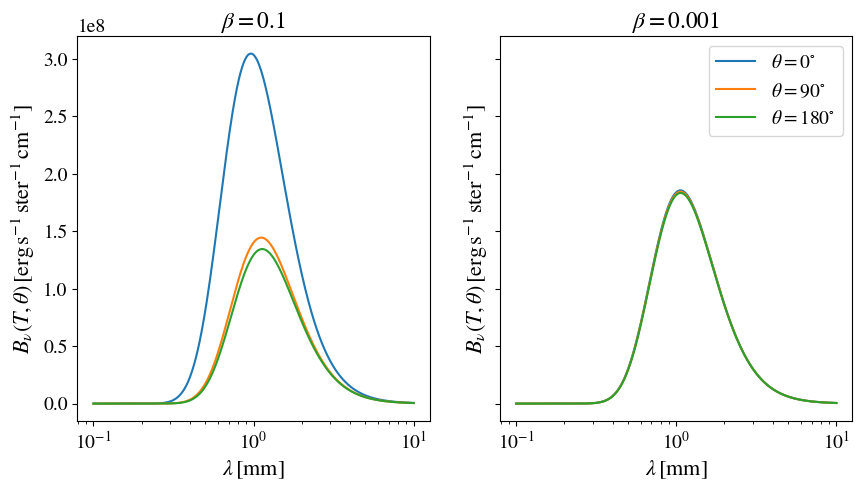
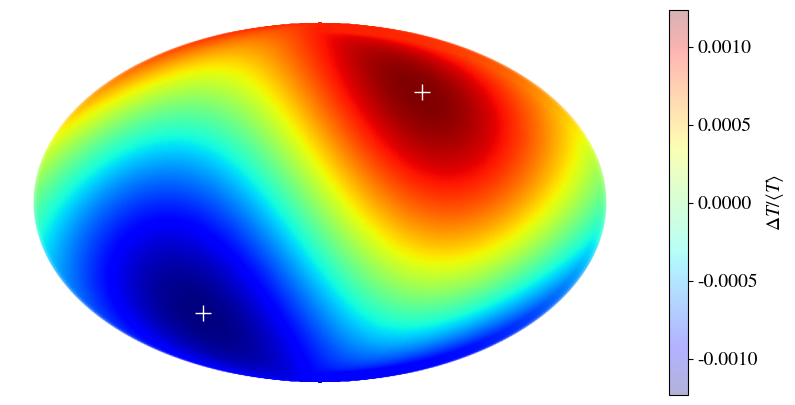

These figures' Python source, in order:
#!/usr/bin/env python3
'''
Rybicki & Lightman, prob. 4.13
https://en.wikipedia.org/wiki/Mollweide_projection
http://www.cosmo-ufes.org/uploads/1/3/7/0/13701821/cmb.dipole.plinio-2014.pdf
https://apod.nasa.gov/apod/ap140615.html
'''
import os
import numpy as np
import matplotlib.pyplot as plt
import matplotlib as mpl
from itertools import product as prod

c = 29979245800.0
h = 6.6260755e-27
k = 1.380658e-16
T = 2.725

def bb(lbd, T, bet, theta):
    '''
    [lbd] = micron
    [theta] = deg
    '''
    Tb = Tboost(T, bet, theta)
    bb = 2. * h * c**3 / (lbd*1e-4)**5 / (np.exp(h * c / k / Tb / (lbd*1e-4)) - 1.)
    return bb

def Tboost(T, bet, theta):
    return T * np.sqrt(1. - bet**2) / (1. - bet * np.cos(theta))

def mollweide(l, b, R=1., l0=0., precision=1e-3):
    '''
    https://en.wikipedia.org/wiki/Mollweide_projection
    '''
    # Newton-Raphson
    t0 = 1e10
    t = b
    while np.abs(t-t0)>precision:
        t0 = t
        t = t - (2.*t + np.sin(2.*t) - np.pi*np.sin(b)) / (4. * np.cos(t)**2)
    # Mollweide transformation
    x = R * 2.*np.sqrt(2.)/np.pi * (l-l0) * np.cos(t)
    y = R * np.sqrt(2.) * np.sin(t)
    return x, y

# create figs/ folder
if not os.path.isdir('figs/'):
    out = os.system('mkdir figs')

#####################
# blackbody spectrum
#####################

# input parameters
lmin, lmax = 100., 10e3
Nl = 1000
lbd = lmin * (lmax / lmin)**np.linspace(0, 1, Nl)


bet = .1

# nicer plot font
mpl.rcParams['mathtext.fontset'] = 'stix'
mpl.rcParams['font.family'] = 'STIXGeneral'
mpl.rcParams['font.size'] = 14

# plot blackbody
fig, ax = plt.subplots(nrows=1, ncols=2, sharey=True, figsize=(10, 5))
bet = .1
ax[0].plot(lbd/1e3, bb(lbd, T, bet, 0.), label=r'$\theta=0^{\circ}$')
ax[0].plot(lbd/1e3, bb(lbd, T, bet, 90.), label=r'$\theta=90^{\circ}$')
ax[0].plot(lbd/1e3, bb(lbd, T, bet, 180.), label=r'$\theta=180^{\circ}$')
ax[0].set_xscale('log')
ax[0].set_xlabel(r'$\lambda\,[\mathrm{mm}]$', fontsize=16)
ax[0].set_ylabel(r'$B_{\nu}(T, \theta)\,[\mathrm{erg\,s^{-1}\,ster^{-1}\,cm^{-1}}]$', fontsize=16)
ax[0].set_title(r'$\beta=0.1$')

v = 370e5 # 370 km/s -> cm/s
bet = v / c
ax[1].plot(lbd/1e3, bb(lbd, T, bet, 0.), label=r'$\theta=0^{\circ}$')
ax[1].plot(lbd/1e3, bb(lbd, T, bet, np.pi/2.), label=r'$\theta=90^{\circ}$')
ax[1].plot(lbd/1e3, bb(lbd, T, bet, np.pi), label=r'$\theta=180^{\circ}$')
ax[1].set_xscale('log')
ax[1].set_xlabel(r'$\lambda\,[\mathrm{mm}]$', fontsize=16)
ax[1].set_ylabel(r'$B_{\nu}(T, \theta)\,[\mathrm{erg\,s^{-1}\,ster^{-1}\,cm^{-1}}]$', fontsize=16)
ax[1].set_title(r'$\beta=0.001$')
plt.legend()
plt.savefig('figs/bb.png', dpi=100, bbox_inches='tight')
plt.close()

##########
# cmb map
##########

# input parameters
T = 2.725
v = 370e5 # 370 km/s -> cm/s
bet = v / c
lp, bp = 263.99, 48.26 # polo
lp, bp = (lp-180.)/180. * np.pi, bp * np.pi/180.

# Mollweide projection
nres = 200
llist = np.linspace(-np.pi, np.pi, nres) # longitude
blist = np.linspace(-np.pi/2., np.pi/2., nres) # latitude

xlist = []
ylist = []
Tlist = []

for l, b in prod(llist, blist):
    x, y = mollweide(l, b)
    xlist.append(x)
    ylist.append(y)
    # theta = distance to the pole
    # http://www.krysstal.com/sphertrig.html
    cost = np.cos(np.pi/2.-b) * np.cos(np.pi/2.-bp) + \
           np.sin(np.pi/2.-b) * np.sin(np.pi/2.-bp) * np.cos(l-lp)
    theta = np.arccos(cost)
    Tlist.append(Tboost(T, bet, theta))

plt.figure(figsize=(10, 5))
delt = np.array(Tlist)/np.mean(Tlist)-1.
plt.scatter(xlist, ylist, c=delt, cmap=plt.cm.jet, alpha=.3)
cbar = plt.colorbar(label=r'$\Delta T/\langle T\rangle$')
xp, yp = mollweide(lp, bp)
plt.plot(xp, yp, 'w+', ms=12)
xp, yp = mollweide(lp-np.pi, -bp)
plt.plot(xp, yp, 'w+', ms=12)
plt.axis('off')

plt.savefig('figs/cmb_dipole.png', dpi=100, bbox_inches='tight')
plt.close()
